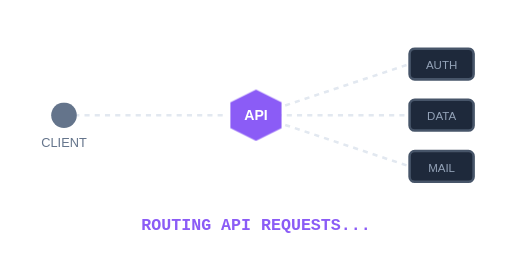
t = 0.00 s
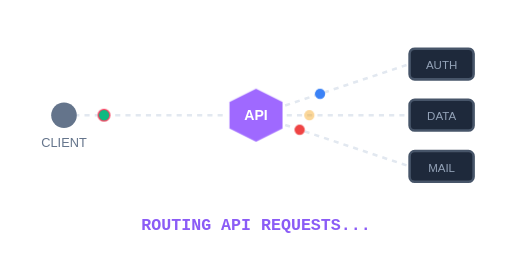
t = 0.63 s
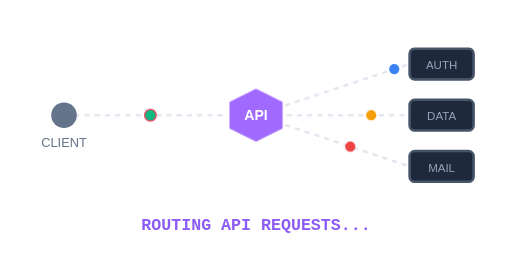
t = 1.35 s
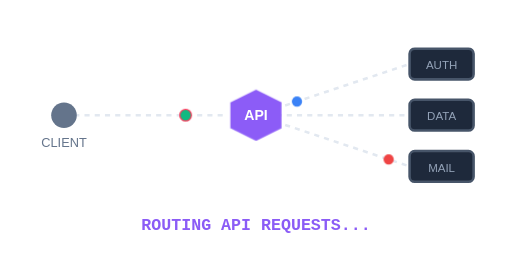
t = 1.90 s
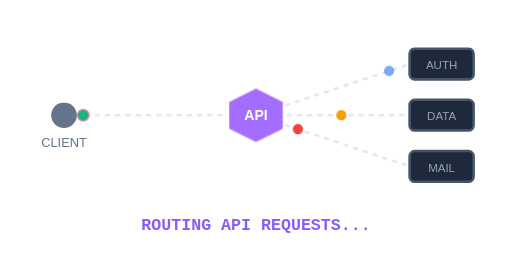
t = 2.80 s
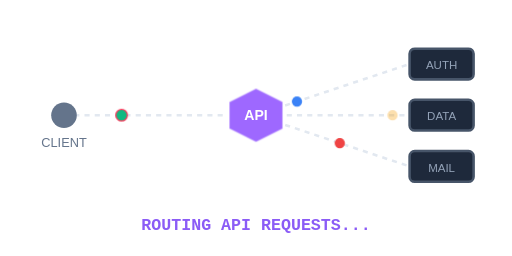
t = 3.40 s

The animated SVG that drew these frames (rendered in a browser with its animation timeline set to each time). Animation: 5 SMIL elements (animateMotion=5), 2 CSS @keyframes rules; one cycle of 4.00 s, repeats indefinitely.

<svg xmlns="http://www.w3.org/2000/svg" viewBox="0 0 400 200">
  <style>
    @keyframes requestFlow {
      0% { offset-distance: 0%; opacity: 0; }
      10% { opacity: 1; }
      90% { opacity: 1; }
      100% { offset-distance: 100%; opacity: 0; }
    }
    @keyframes gatewayPulse {
      0% { transform: scale(1); filter: brightness(1); }
      50% { transform: scale(1.05); filter: brightness(1.2); }
      100% { transform: scale(1); filter: brightness(1); }
    }
    .request-dot {
      animation: requestFlow 3s infinite linear;
    }
    .gateway {
      transform-origin: 200px 90px;
      animation: gatewayPulse 2s infinite ease-in-out;
      fill: #8b5cf6;
    }
    .service-box {
      fill: #1e293b;
      stroke: #475569;
      stroke-width: 2;
    }
    .text {
      font-family: 'JetBrains Mono', monospace, Courier;
      font-size: 13px;
      fill: #8b5cf6;
      font-weight: bold;
    }
  </style>

  <!-- Paths for request dots -->
  <path id="path-left" d="M 50 90 L 175 90" fill="none" stroke="#e2e8f0" stroke-width="2" stroke-dasharray="4 4" />
  <path id="path-top" d="M 200 90 L 320 50" fill="none" stroke="#e2e8f0" stroke-width="2" stroke-dasharray="4 4" />
  <path id="path-mid" d="M 200 90 L 320 90" fill="none" stroke="#e2e8f0" stroke-width="2" stroke-dasharray="4 4" />
  <path id="path-bottom" d="M 200 90 L 320 130" fill="none" stroke="#e2e8f0" stroke-width="2" stroke-dasharray="4 4" />

  <!-- Request Dots flowing -->
  <circle r="5" fill="#f43f5e" class="request-dot">
    <animateMotion dur="2.5s" repeatCount="indefinite" path="M 50 90 L 175 90" />
  </circle>
  <circle r="4" fill="#10b981" class="request-dot" style="animation-delay: 0.8s;">
    <animateMotion dur="2.5s" repeatCount="indefinite" path="M 50 90 L 175 90" />
  </circle>

  <circle r="4" fill="#3b82f6" class="request-dot">
    <animateMotion dur="1.5s" repeatCount="indefinite" path="M 200 90 L 320 50" />
  </circle>
  <circle r="4" fill="#f59e0b" class="request-dot" style="animation-delay: 0.5s;">
    <animateMotion dur="1.8s" repeatCount="indefinite" path="M 200 90 L 320 90" />
  </circle>
  <circle r="4" fill="#ef4444" class="request-dot" style="animation-delay: 1s;">
    <animateMotion dur="2.2s" repeatCount="indefinite" path="M 200 90 L 320 130" />
  </circle>

  <!-- Client Node -->
  <circle cx="50" cy="90" r="10" fill="#64748b" />
  <text x="50" y="115" font-family="sans-serif" font-size="10" fill="#64748b" text-anchor="middle">CLIENT</text>

  <!-- API Gateway Node (Hexagon shape) -->
  <polygon points="200,70 220,80 220,100 200,110 180,100 180,80" class="gateway" />
  <text x="200" y="94" font-family="sans-serif" font-size="11" fill="#fff" font-weight="bold" text-anchor="middle">API</text>

  <!-- Microservices (Backend nodes) -->
  <rect x="320" y="38" width="50" height="24" rx="4" class="service-box" />
  <text x="345" y="54" font-family="sans-serif" font-size="9" fill="#94a3b8" text-anchor="middle">AUTH</text>

  <rect x="320" y="78" width="50" height="24" rx="4" class="service-box" />
  <text x="345" y="94" font-family="sans-serif" font-size="9" fill="#94a3b8" text-anchor="middle">DATA</text>

  <rect x="320" y="118" width="50" height="24" rx="4" class="service-box" />
  <text x="345" y="134" font-family="sans-serif" font-size="9" fill="#94a3b8" text-anchor="middle">MAIL</text>

  <!-- Loading text -->
  <text x="200" y="180" class="text" text-anchor="middle">ROUTING API REQUESTS...</text>
</svg>
